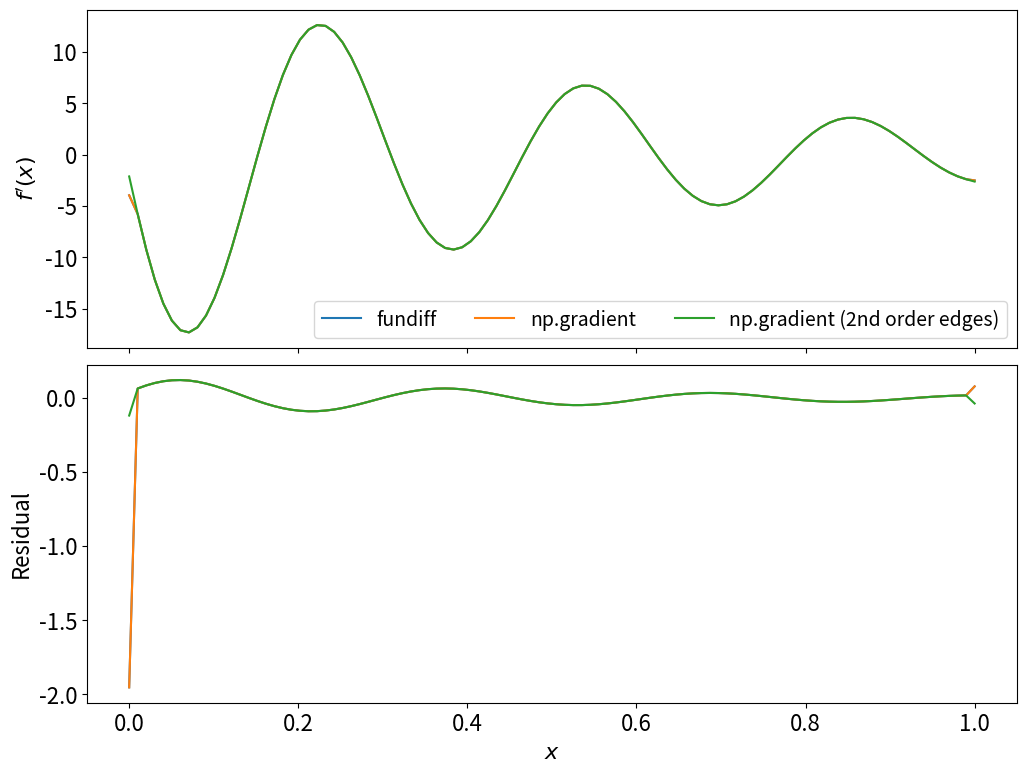
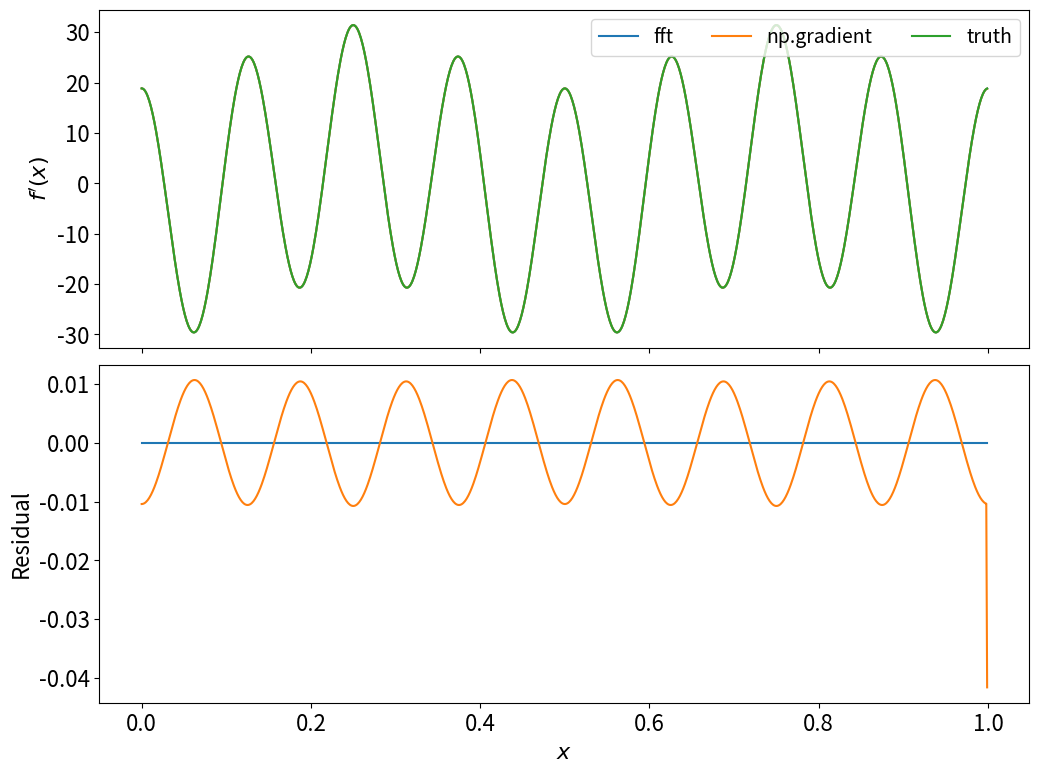
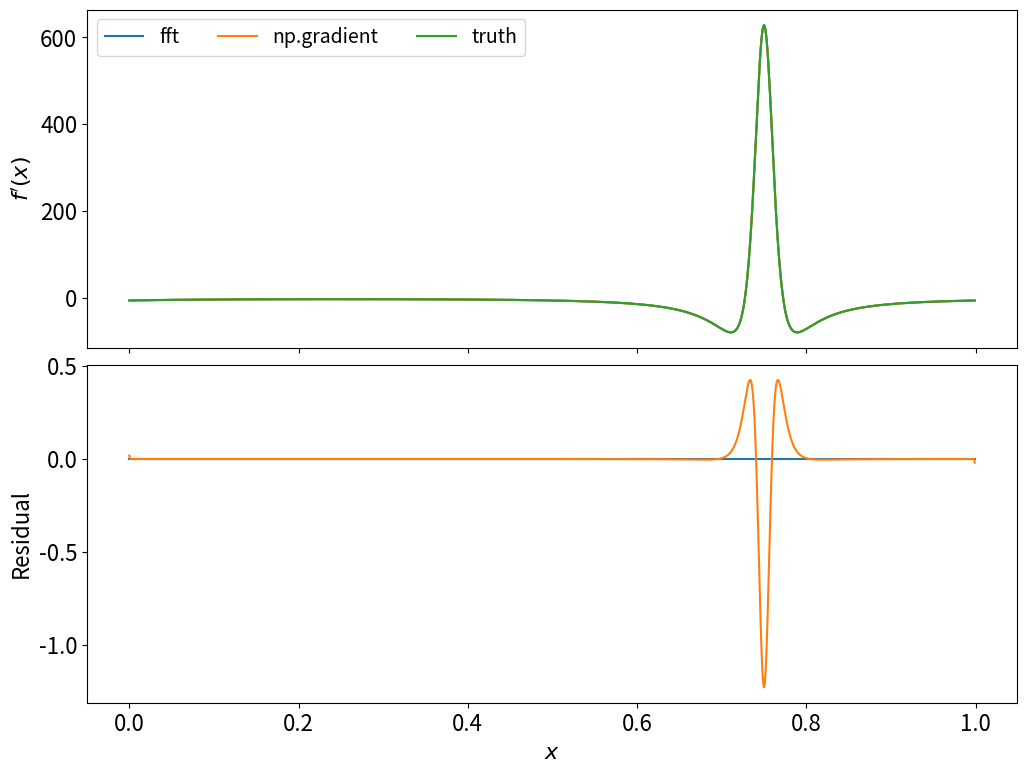
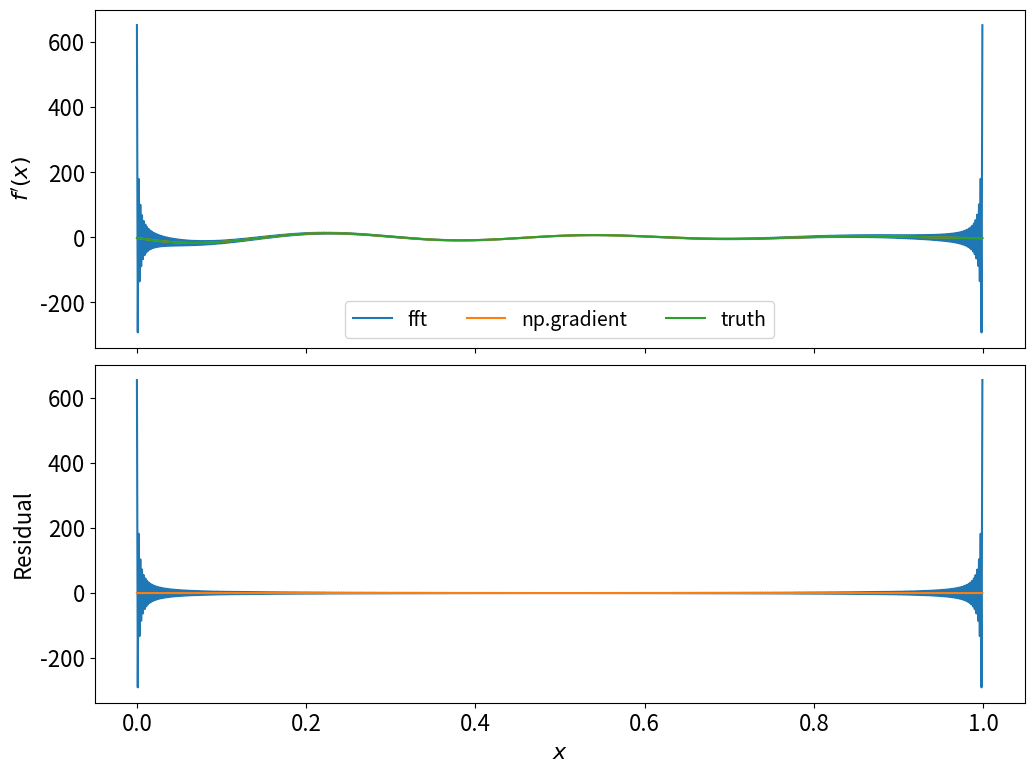

The matplotlib source for these figures, in order:
import numpy as np
import matplotlib.pyplot as plt
plt.rcParams.update({'font.size':16})

def fundiff(ff,xx):
    '''
        computes the second-order finite differences approximation to the derivative of a 
        function f with values sampled at a grid-points xx, assuming that the grid-points
        in xx are evenly spaced
    '''
    # compute array of grid-spacing h, and check that xx are all evenly spaced:
    hh = xx[1] - xx[0]
    if np.any(abs(np.diff(xx) - hh)>1e-14):
        raise ValueError('expected evenly spaced grid')
    
    # initialize array to hold derivative values:
    dfdx = np.zeros_like(ff)
    
    # use centred differences to compute derivatives at interior points:
    dfdx[1:-1] = (ff[2:] - ff[:-2])/hh/2.
    
    # apply forward/backward formulae at endpoints:
    dfdx[0] = (ff[1] - ff[0])/hh
    dfdx[-1]= (ff[-1]- ff[-2])/hh
    return dfdx

xx = np.linspace(0,1,100)
ff = np.cos(20*xx)*np.exp(-2*xx)
dfdx = -20*np.sin(20*xx)*np.exp(-2*xx) - 2*np.cos(20*xx)*np.exp(-2*xx)

f,ax = plt.subplots(2,1,figsize=(12,9),sharex=True)
ax[0].plot(xx,fundiff(ff,xx),label='fundiff')
ax[0].plot(xx,np.gradient(ff,xx),label='np.gradient')
ax[0].plot(xx,np.gradient(ff,xx,edge_order=2),label='np.gradient (2nd order edges)')
ax[1].plot(xx,fundiff(ff,xx)-dfdx)
ax[1].plot(xx,np.gradient(ff,xx)-dfdx)
ax[1].plot(xx,np.gradient(ff,xx,edge_order=2)-dfdx)
ax[1].set_xlabel('$x$')
ax[0].set_ylabel("$f'(x)$")
ax[1].set_ylabel('Residual')
ax[0].legend(ncol=3,fontsize=14)
plt.subplots_adjust(hspace=0.05)

from scipy.fft import fft,fftshift

def dfft(ff,xx):
    N = xx.size
    cn= fftshift(fft(ff)*2*np.pi/N) # fftshift "unwraps" a Nyquist shift introduced by fft
    nn= np.arange(N) - int(N/2)
    
    # create 2D meshes of grid-points and indices/coefficients (not strictly 
    # necessary, but it makes the following reconstruction easier):
    X,Nn = np.meshgrid(xx,nn,indexing='ij')
    Cn = np.meshgrid(xx,cn,indexing='ij')[1]
        
    # compute derivative:
    dfdx = np.sum(1.j*Nn*Cn*np.exp(2.j*np.pi*X*Nn),axis=1)
    return dfdx

xx = np.linspace(0,1,1000,endpoint=False)

ff = np.cos(5*2*np.pi*xx)*np.sin(3*2*np.pi*xx)
dfdx= -10*np.pi*np.sin(10*np.pi*xx)*np.sin(6*np.pi*xx) \
      +6* np.pi*np.cos(10*np.pi*xx)*np.cos(6*np.pi*xx)

f,ax = plt.subplots(2,1,figsize=(12,9),sharex=True)
ax[0].plot(xx,dfft(ff,xx),label='fft')
ax[0].plot(xx,np.gradient(ff,xx),label='np.gradient')
ax[0].plot(xx,dfdx,label='truth')
ax[1].plot(xx,dfft(ff,xx)-dfdx)
ax[1].plot(xx,np.gradient(ff,xx)-dfdx)
ax[1].set_xlabel('$x$')
ax[0].set_ylabel("$f'(x)$")
ax[1].set_ylabel('Residual')
ax[0].legend(ncol=3,fontsize=14)
plt.subplots_adjust(hspace=0.05)

# a stiffer example:
ff = np.cos(2*np.pi*xx)/(1. + 0.99*np.sin(2*np.pi*xx))
dfdx =-2*np.pi*np.sin(2*np.pi*xx)/(1. + 0.99*np.sin(2*np.pi*xx)) \
      -np.cos(2*np.pi*xx)/(1. + 0.99*np.sin(2*np.pi*xx))**2*2*np.pi*0.99*np.cos(2*np.pi*xx)

f,ax = plt.subplots(2,1,figsize=(12,9),sharex=True)
ax[0].plot(xx,dfft(ff,xx),label='fft')
ax[0].plot(xx,np.gradient(ff,xx),label='np.gradient')
ax[0].plot(xx,dfdx,label='truth')
ax[1].plot(xx,dfft(ff,xx)-dfdx)
ax[1].plot(xx,np.gradient(ff,xx)-dfdx)
ax[1].set_xlabel('$x$')
ax[0].set_ylabel("$f'(x)$")
ax[1].set_ylabel('Residual')
ax[0].legend(ncol=3,fontsize=14)
plt.subplots_adjust(hspace=0.05)

# a non-periodic function:
ff = np.cos(20*xx)*np.exp(-2*xx)
dfdx = -20*np.sin(20*xx)*np.exp(-2*xx) - 2*np.cos(20*xx)*np.exp(-2*xx)

f,ax = plt.subplots(2,1,figsize=(12,9),sharex=True)
ax[0].plot(xx,dfft(ff,xx),label='fft')
ax[0].plot(xx,np.gradient(ff,xx),label='np.gradient')
ax[0].plot(xx,dfdx,label='truth')
ax[1].plot(xx,dfft(ff,xx)-dfdx)
ax[1].plot(xx,np.gradient(ff,xx)-dfdx)
ax[1].set_xlabel('$x$')
ax[0].set_ylabel("$f'(x)$")
ax[1].set_ylabel('Residual')
ax[0].legend(ncol=3,fontsize=14)
plt.subplots_adjust(hspace=0.05)